Photos from the image-classification dataset "data" in the GitHub repository mhdsbq/Chakka-manga-classifier. Its 2 classes are: jackfruit, mango.

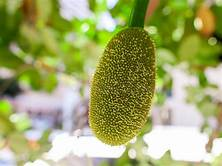
Label: jackfruit

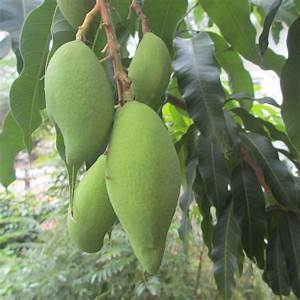
Label: mango

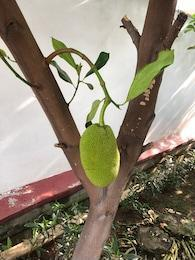
Label: jackfruit

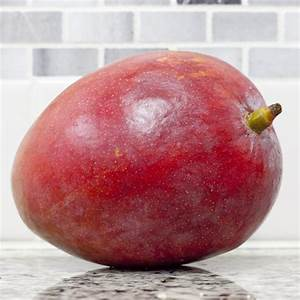
Label: mango

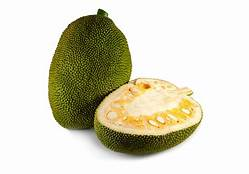
Label: jackfruit

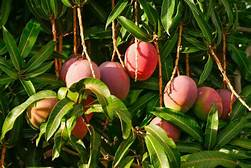
Label: mango
